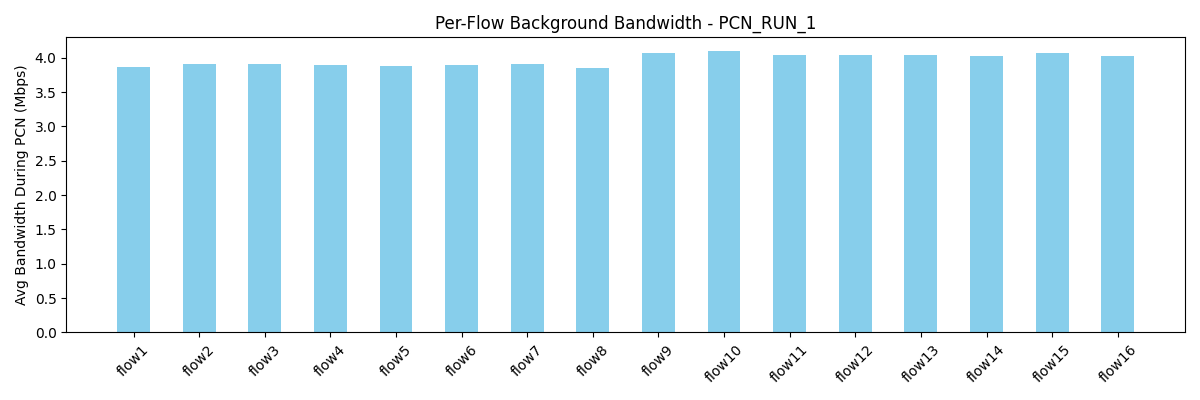

The table this chart was drawn from, first rows:
flow, avg_bw_before, avg_bw_during, avg_bw_after
flow1, 4.033, 3.87, 4.422
flow2, 4.628, 3.912, 4.558
flow3, 4.546, 3.913, 4.432
flow4, 4.848, 3.899, 4.541
flow5, 4.711, 3.875, 4.38
flow6, 4.517, 3.899, 4.376
flow7, 4.543, 3.902, 4.446
flow8, 4.766, 3.848, 4.447
flow9, 4.727, 4.075, 4.361
flow10, 4.478, 4.092, 4.392
flow11, 4.738, 4.034, 4.39
flow12, 4.206, 4.038, 4.239
flow13, 4.574, 4.033, 4.286
flow14, 4.103, 4.031, 4.363
flow15, 4.303, 4.062, 4.304
flow16, 4.408, 4.027, 4.239
